5-way image classification set "room_classification" from GitHub (gesstalt/BRIDGE); label vocabulary: bathroom, bedroom, hall, kitchen, living room.

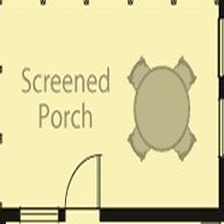
Label: hall

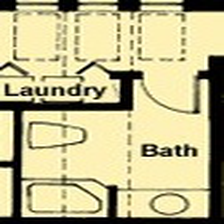
Label: bathroom

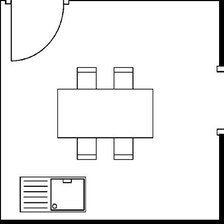
Label: kitchen

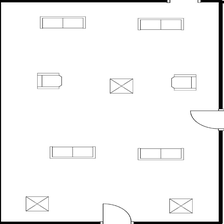
Label: living room

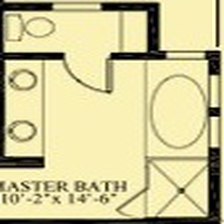
Label: bathroom

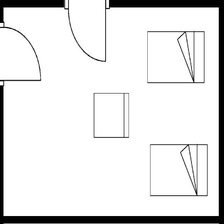
Label: bedroom
